Dataset: dataset (GitHub, Surfersunny/SmartcarRaceIntelligentVision). Classes: mickey mouse, pikachu, spongebob squarepants, pleasant sheep, donald duck, nezha, big head son, gg bond, calabash brothers, grey wolf, num0, num1, num2, num3, num4, num5, num6, num7, num8, num9.

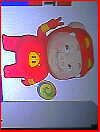
Label: gg bond

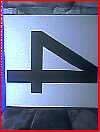
Label: num4

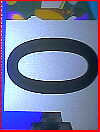
Label: num0

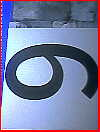
Label: num6

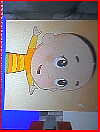
Label: big head son

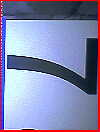
Label: num7
